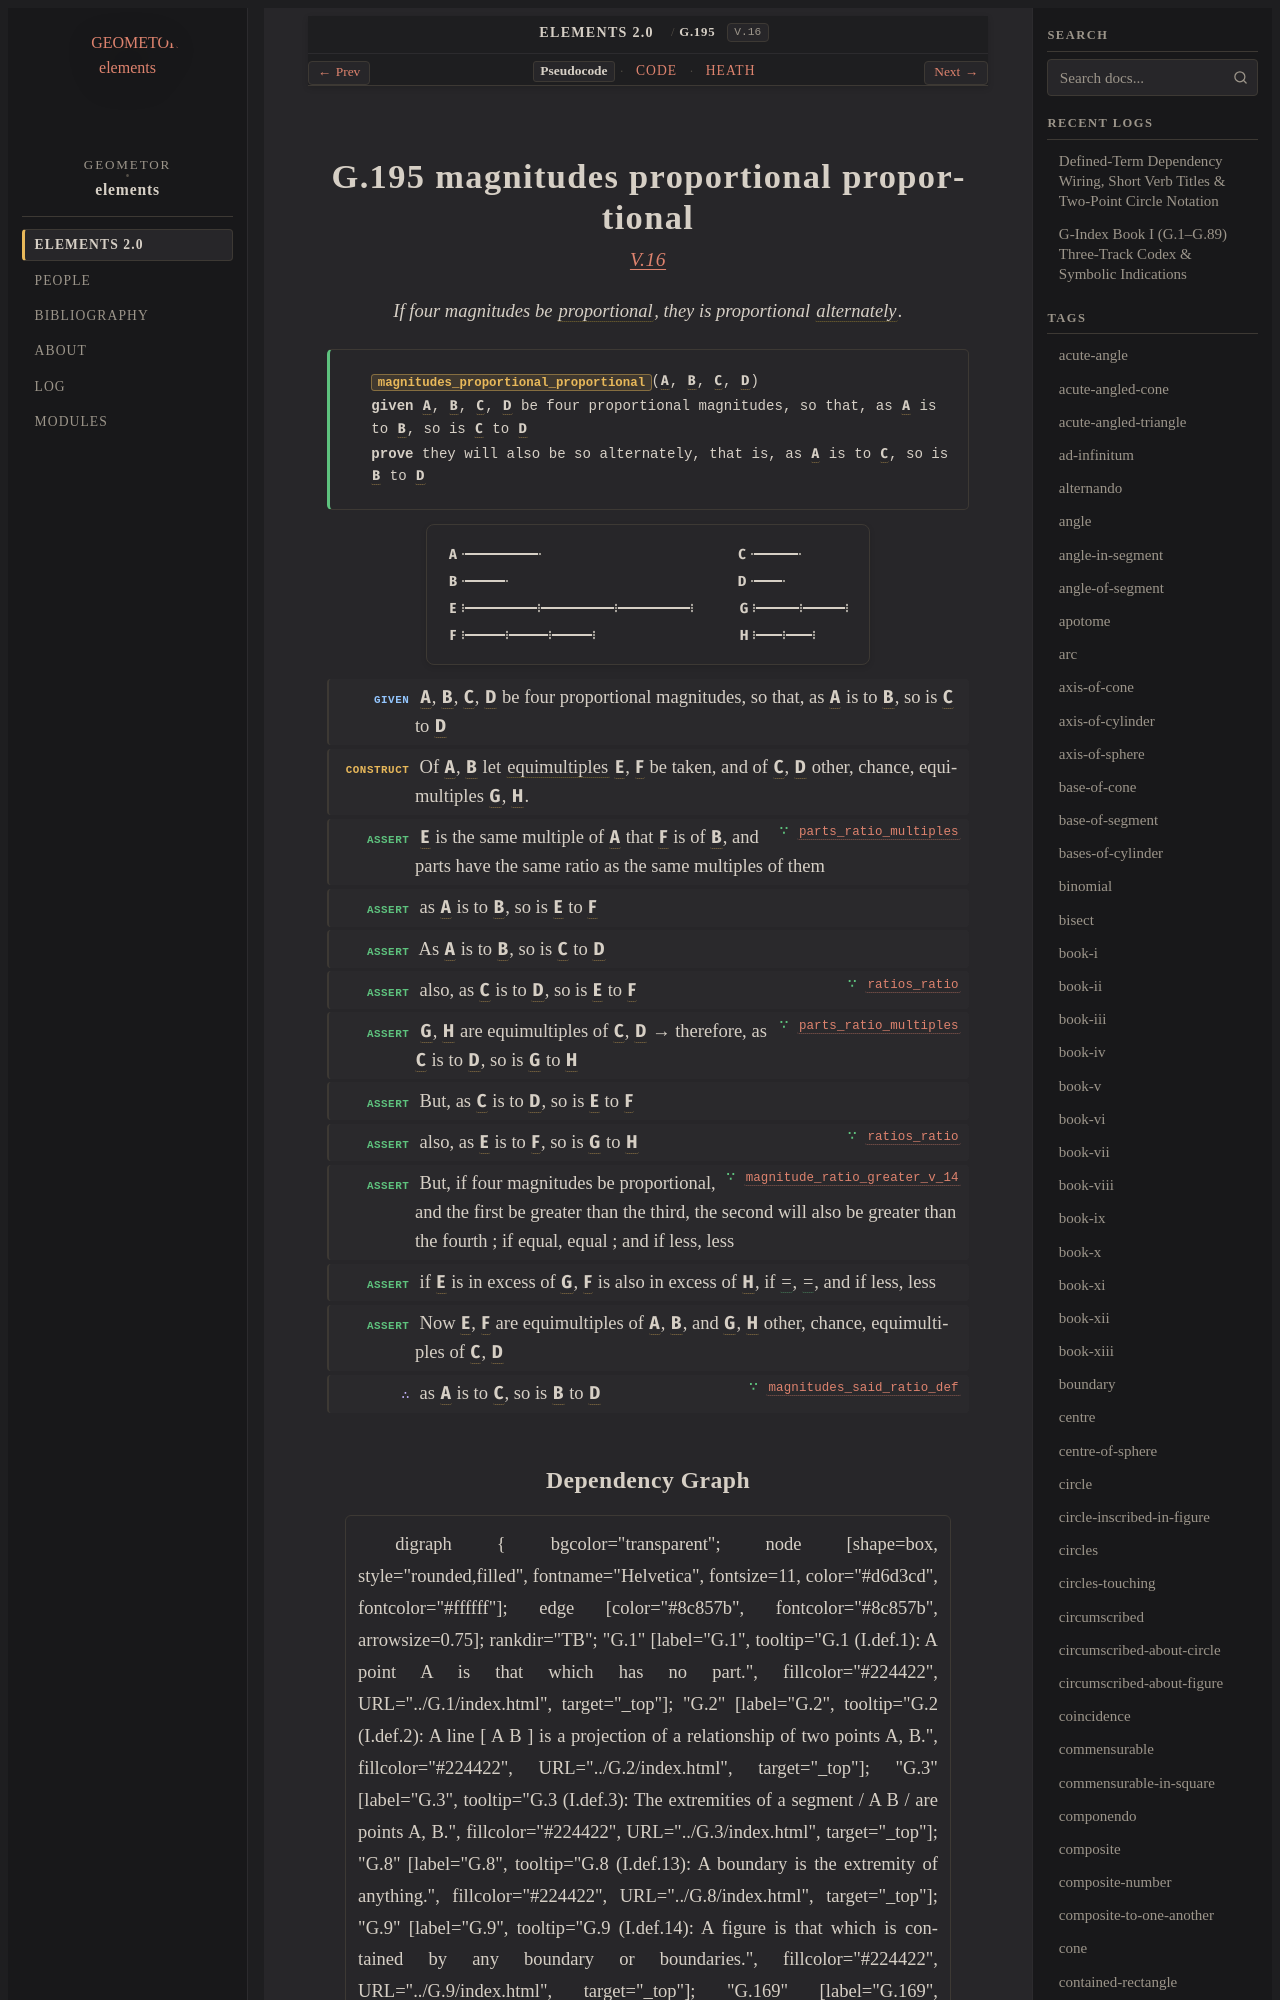

repository: geometor/elements · page: elements2/G.195/index.html · generator: sphinx

:order: 195
:number: 195
:canonical_id: G.195
:original_id: V.16
:title: G.195 magnitudes proportional proportional
:volume: II
:book: V
:type: prop
:subtype: theorem
:categories: theorem, proof, proportions, magnitudes
:category: theorem, proof, proportions, magnitudes
:tags: book-v, point, proportional, alternando, multiple, in-the-same-ratio, proportion, equality
:dependencies: G.170, G.176, G.180, G.189, G.192, G.193, G.194
:excerpt: If four magnitudes be proportional, they is proportional alternately.

.. _G.195:
.. _V.16:
